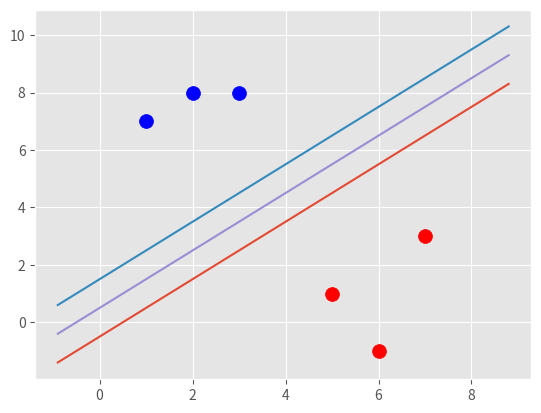

The script that saved this image:
import matplotlib.pyplot as plt 
from matplotlib import style 
import numpy as np 
style.use('ggplot')

class Support_Vector_Machine:
    def __init__(self, visualization=True):
        self.visualization = visualization
        self.colors = {1:'r', -1:'b'}
        if self.visualization:
            self.fig = plt.figure()
            self.ax = self.fig.add_subplot(1,1,1)
    # train
    def fit(self, data):
        self.data = data
        # { ||w||: [w,b] }
        opt_dict = {}
        
        transforms = [[1,1], [-1,1], [-1,-1], [1,-1]]

        all_data = []
        for yi in self.data:
            for featureset in self.data[yi]:
                for feature in featureset:
                    all_data.append(feature)

        self.max_feature_value = max(all_data)
        self.min_feature_value = min(all_data)
        all_data = None

        step_sizes = [self.max_feature_value + 0.1,
                      self.max_feature_value + 0.01,
                      # point of expense:
                      self.max_feature_value + 0.001]
        # extremely expensive
        b_range_multiple = 5
        # we don't need to take as small of steps
        # with b as we do w
        b_multiple = 5

        latest_optimum = self.max_feature_value*10

        for step in step_sizes:
            w = np.array([latest_optimum, latest_optimum])
            # we can do this because convex
            optimized = False
            while not optimized:
                for b in np.arange(-1*(self.max_feature_value*b_range_multiple), self.max_feature_value*b_range_multiple, step*b_multiple):
                    for transformation in transforms:
                        w_t = w*transformation
                        found_option = True
                        # weakest link in the SVM fundamentally
                        #SMO attempts to fix this a bit
                        # yi(xi . w + b) >= 1
                        for i in self.data:
                            for xi in self.data[i]:
                                yi = i
                                if not yi*(np.dot(w_t,xi) + b) >= 1:
                                    found_option = False
                        if found_option:
                            opt_dict[np.linalg.norm(w_t)] = [w_t,b]
                if w[0] < 0:
                    optimized = True
                    print('Optimized a step.')
                else:
                    w = w - step
            norms = sorted([n for n in opt_dict])
            #||w|| : [w,b]
            opt_choice = opt_dict[norms[0]]
            self.w = opt_choice[0]
            self.b = opt_choice[1]
            latest_optimum = opt_choice[0][0] + step*2

    
    def predict(self, features):
        classification = np.sign(np.dot(np.array(features), self.w)+self.b) # sign(x.w+b)
        if classification !=0 and self.visualization:
            self.ax.scatter(features[0], features[1], s=200, marker='*', c=self.colors[classification])
        return classification

    def visualize(self):
        [[self.ax.scatter(x[0], x[1], s=100, color=self.colors[i]) for x in data_dict[i]] for i in data_dict]

        # hyperplane = x . w + b
        # v = x.w+b
        # positve sv = 1
        # negative sv = -1
        # dec = 0
        def hyperplane(x,w,b,v):
            return (-w[0] * x - b + v) / w[1]
        
        datarange = (self.min_feature_value*0.9, self.max_feature_value*1.1)
        hyp_x_min = datarange[0]
        hyp_x_max = datarange[1]

        # (w.x+b) = 1
        # positive support vector hyperplane
        psv1 = hyperplane(hyp_x_min, self.w, self.b, 1)
        psv2 = hyperplane(hyp_x_max, self.w, self.b, 1)
        self.ax.plot([hyp_x_min,hyp_x_max],[psv1,psv2])

        # (w.x+b) = -1
        # negative support vector hyperplane
        nsv1 = hyperplane(hyp_x_min, self.w, self.b, -1)
        nsv2 = hyperplane(hyp_x_max, self.w, self.b, -1)
        self.ax.plot([hyp_x_min,hyp_x_max],[nsv1,nsv2])

        # (w.x+b) = 0
        # support vector hyperplane
        db1 = hyperplane(hyp_x_min, self.w, self.b, 0)
        db2 = hyperplane(hyp_x_max, self.w, self.b, 0)
        self.ax.plot([hyp_x_min,hyp_x_max],[db1,db2])

        plt.show()



data_dict = {-1:np.array([[1,7],[2,8],[3,8]]), 1:np.array([[5,1],[6,-1],[7,3]])}


svm = Support_Vector_Machine()
svm.fit(data=data_dict)
svm.visualize()


